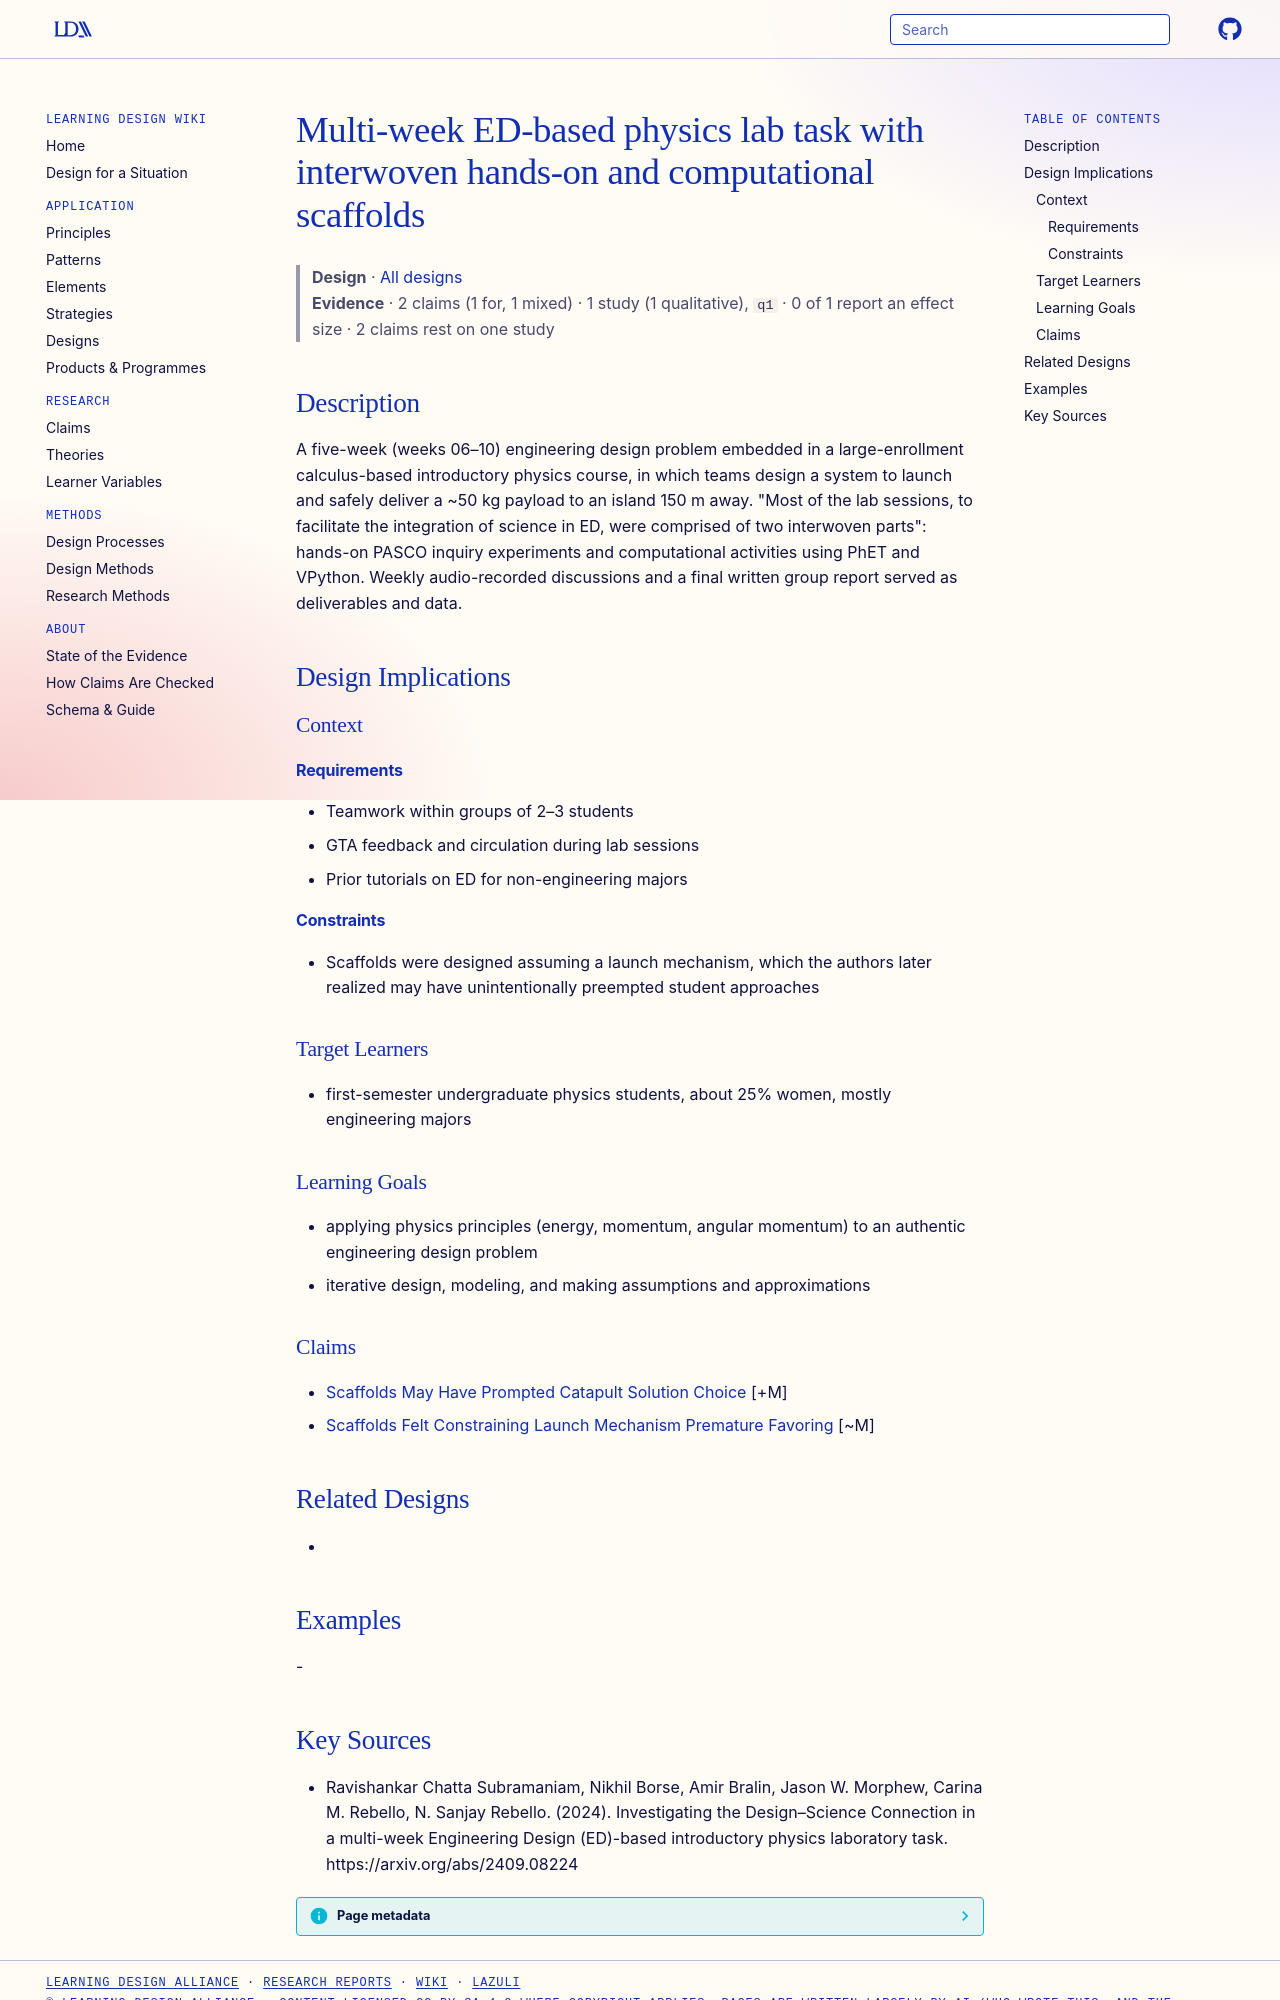

repository: Learning-Design-Alliance/learning-wiki · page: designs/ed-based-physics-lab-task-scaffolded-multi-week/index.html · generator: mkdocs

---
type: design
id: ed-based-physics-lab-task-scaffolded-multi-week
title: Multi-week ED-based physics lab task with interwoven hands-on and computational scaffolds
description: A five-week (weeks 06–10) engineering design problem embedded in a large-enrollment calculus-based introductory physics course, in which teams design a system to launch and safely deliver a ~50 kg payload to an island...
status: review
generated:
  by: "process:settle-candidates"
  at: 2026-11-20
sources:
  - id: ravishankar-chatta-subramaniam-2024
    resource: "https://arxiv.org/abs/2409.08224"
    title: "Ravishankar Chatta Subramaniam, Nikhil Borse, Amir Bralin, Jason W. Morphew, Carina M. Rebello, N. Sanjay Rebello. (2024). Investigating the Design–Science Connection in a multi-week Engineering Design (ED)-based introductory physics laboratory task. https://arxiv.org/abs/2409.08224"
    author: Ravishankar Chatta Subramaniam, Nikhil Borse, Amir Bralin, Jason W. Morphew, Carina M. Rebello, N. Sanjay Rebello
---

# Multi-week ED-based physics lab task with interwoven hands-on and computational scaffolds

> **Design** · [All designs](index.md)
> **Evidence** · 2 claims (1 for, 1 mixed) · 1 study (1 qualitative), `q1` · 0 of 1 report an effect size · 2 claims rest on one study

## Description
A five-week (weeks 06–10) engineering design problem embedded in a large-enrollment calculus-based introductory physics course, in which teams design a system to launch and safely deliver a ~50 kg payload to an island 150 m away. "Most of the lab sessions, to facilitate the integration of science in ED, were comprised of two interwoven parts": hands-on PASCO inquiry experiments and computational activities using PhET and VPython. Weekly audio-recorded discussions and a final written group report served as deliverables and data.

## Design Implications

### Context
#### Requirements
- Teamwork within groups of 2–3 students
- GTA feedback and circulation during lab sessions
- Prior tutorials on ED for non-engineering majors
#### Constraints
- Scaffolds were designed assuming a launch mechanism, which the authors later realized may have unintentionally preempted student approaches

### Target Learners
- first-semester undergraduate physics students, about 25% women, mostly engineering majors

### Learning Goals
- applying physics principles (energy, momentum, angular momentum) to an authentic engineering design problem
- iterative design, modeling, and making assumptions and approximations

### Claims
- [Scaffolds May Have Prompted Catapult Solution Choice](../claims/scaffolds-may-have-prompted-catapult-solution-choice.md) [+M]
- [Scaffolds Felt Constraining Launch Mechanism Premature Favoring](../claims/scaffolds-felt-constraining-launch-mechanism-premature-favoring.md) [~M]

## Related Designs
- 

## Examples
-
